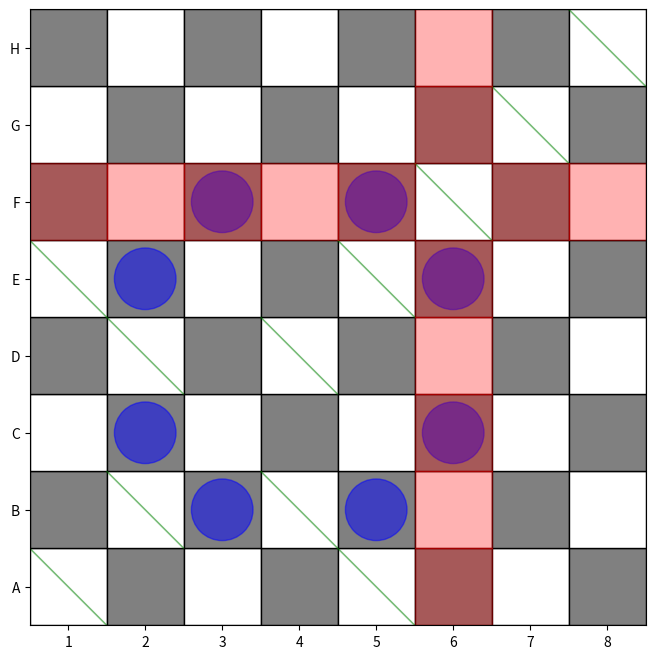

This chart was generated by the following Python code:
import matplotlib.pyplot as plt
import numpy as np

# Define the chessboard
def draw_chessboard():
    fig, ax = plt.subplots(figsize=(8, 8))
    for x in range(8):
        for y in range(8):
            color = 'white' if (x + y) % 2 == 0 else 'gray'
            rect = plt.Rectangle((x, y), 1, 1, facecolor=color, edgecolor='black')
            ax.add_patch(rect)
    ax.set_xlim(0, 8)
    ax.set_ylim(0, 8)
    ax.set_xticks(np.arange(0.5, 8.5, 1))
    ax.set_yticks(np.arange(0.5, 8.5, 1))
    ax.set_xticklabels(range(1, 9))
    ax.set_yticklabels('ABCDEFGH')
    ax.grid(False)
    return ax

# Knight's movement visualization using circles
def draw_knight_moves(ax, position):
    x, y = position
    moves = [(x+2, y+1), (x+2, y-1), (x-2, y+1), (x-2, y-1),
             (x+1, y+2), (x+1, y-2), (x-1, y+2), (x-1, y-2)]
    for mx, my in moves:
        if 0 <= mx < 8 and 0 <= my < 8:  # Ensure moves are within the board
            circle = plt.Circle((mx + 0.5, my + 0.5), 0.4, color='blue', alpha=0.5)
            ax.add_patch(circle)

# Queen and Bishop's movement visualization using triangles
def draw_bishop_moves(ax, position):
    x, y = position
    for dx, dy in [(1, 1), (1, -1), (-1, 1), (-1, -1)]:
        for step in range(1, 8):
            mx, my = x + step * dx, y + step * dy
            if 0 <= mx < 8 and 0 <= my < 8:
                triangle = plt.Polygon([(mx + 0.5, my + 0.5), 
                                        (mx + 1, my), 
                                        (mx, my + 1)], color='green', alpha=0.5)
                ax.add_patch(triangle)

# Rook's movement visualization using squares
def draw_rook_moves(ax, position):
    x, y = position
    for dx, dy in [(1, 0), (-1, 0), (0, 1), (0, -1)]:
        for step in range(1, 8):
            mx, my = x + step * dx, y + step * dy
            if 0 <= mx < 8 and 0 <= my < 8:
                square = plt.Rectangle((mx, my), 1, 1, color='red', alpha=0.3)
                ax.add_patch(square)

# Example usage
def visualize_chess():
    ax = draw_chessboard()

    # Add pieces and visualize their moves
    knight_position = (3, 3)
    draw_knight_moves(ax, knight_position)

    bishop_position = (2, 2)
    draw_bishop_moves(ax, bishop_position)

    rook_position = (5, 5)
    draw_rook_moves(ax, rook_position)

    plt.gca().set_aspect('equal', adjustable='box')
    plt.show()

visualize_chess()
